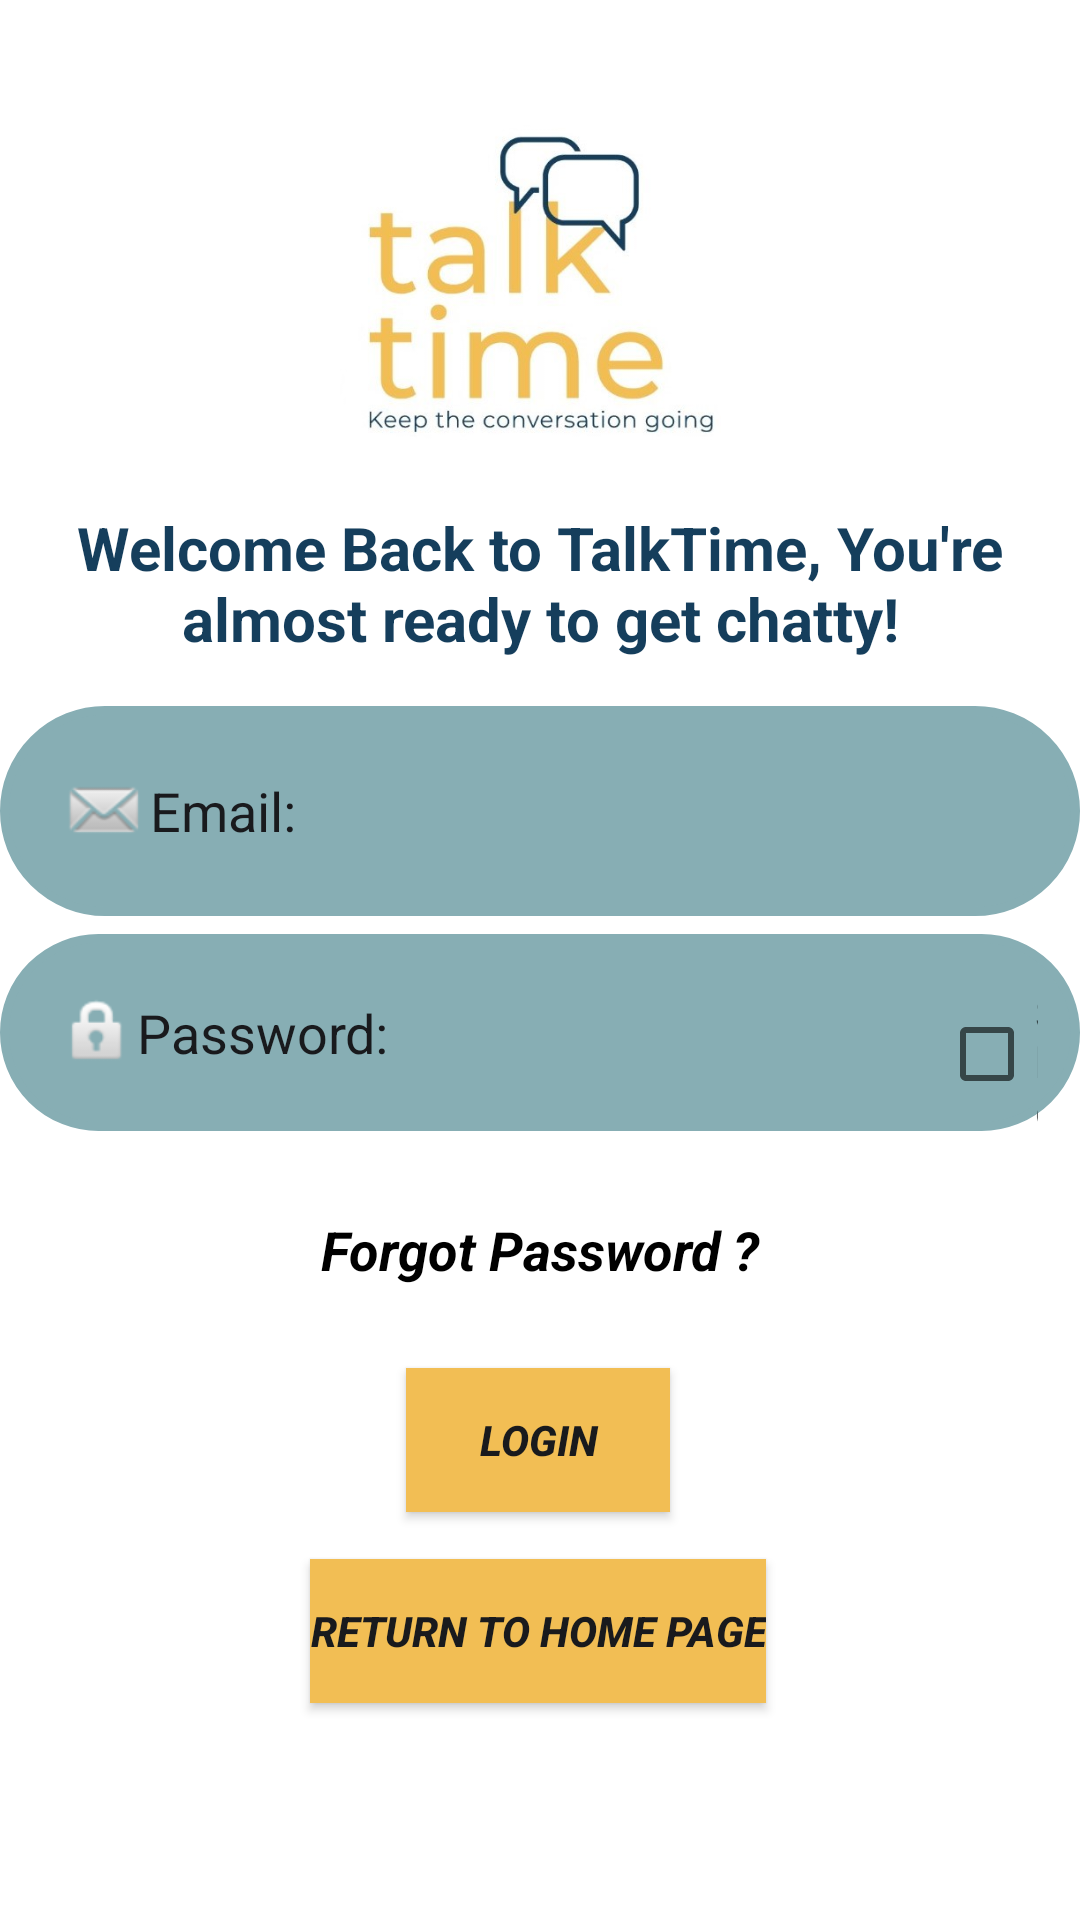

This screen was rendered from an Android layout file. Write that file and the resources it references.
<!-- AndroidManifest.xml: application theme Theme.AgileSprintersApp -->
<!-- res/layout/activity_login.xml -->
<?xml version="1.0" encoding="utf-8"?>
<androidx.constraintlayout.widget.ConstraintLayout
    xmlns:android="http://schemas.android.com/apk/res/android"
    xmlns:app="http://schemas.android.com/apk/res-auto"
    xmlns:tools="http://schemas.android.com/tools"
    android:layout_width="match_parent"
    android:layout_height="match_parent"
    android:background="@color/white"
    tools:context=".LoginActivity">

    <ImageView
        android:id="@+id/imageView4"
        android:layout_width="141dp"
        android:layout_height="135dp"
        app:layout_constraintBottom_toBottomOf="parent"
        app:layout_constraintEnd_toEndOf="parent"
        app:layout_constraintStart_toStartOf="parent"
        app:layout_constraintTop_toTopOf="parent"
        app:layout_constraintVertical_bias="0.053"
        app:srcCompat="@drawable/talk_time_logo" />

    <Button
        android:id="@+id/btn_Return"
        android:layout_width="wrap_content"
        android:layout_height="wrap_content"
        android:background="@color/Yellow"
        android:text="Return to home page"
        android:textAlignment="center"
        android:textColor="@color/DarkBlue"
        android:textStyle="bold|italic"
        app:layout_constraintBottom_toBottomOf="parent"
        app:layout_constraintEnd_toEndOf="parent"
        app:layout_constraintHorizontal_bias="0.497"
        app:layout_constraintStart_toStartOf="parent"
        app:layout_constraintTop_toTopOf="parent"
        app:layout_constraintVertical_bias="0.878" />


    <TextView
        android:id="@+id/textView3"
        android:layout_width="wrap_content"
        android:layout_height="wrap_content"
        android:gravity="center_horizontal"
        android:text="Welcome Back to TalkTime, You're almost ready to get chatty!"
        android:textAlignment="center"
        android:textColor="@color/Blue"
        android:textSize="20dp"
        android:textStyle="bold"
        app:layout_constraintBottom_toBottomOf="parent"
        app:layout_constraintEnd_toEndOf="parent"
        app:layout_constraintHorizontal_bias="0.0"
        app:layout_constraintStart_toStartOf="parent"
        app:layout_constraintTop_toTopOf="parent"
        app:layout_constraintVertical_bias="0.287" />

    <EditText
        android:id="@+id/password"
        android:layout_width="match_parent"
        android:layout_height="wrap_content"
        android:background="@drawable/image_rounded_corner"
        android:drawableLeft="@android:drawable/ic_lock_idle_lock"
        android:hint="Password:"
        android:textColorHint="@color/DarkBlue"
        android:backgroundTint="@color/LightBlue"
        android:inputType="textPassword"
        android:padding="20dp"
        app:layout_constraintBottom_toBottomOf="parent"
        app:layout_constraintEnd_toEndOf="parent"
        app:layout_constraintHorizontal_bias="0.0"
        app:layout_constraintStart_toStartOf="parent"
        app:layout_constraintTop_toTopOf="parent"
        app:layout_constraintVertical_bias="0.542" />

    <EditText
        android:id="@+id/email"
        android:layout_width="match_parent"
        android:layout_height="wrap_content"
        android:background="@drawable/image_rounded_corner"
        android:drawableLeft="@android:drawable/sym_action_email"
        android:hint="Email:"
        android:backgroundTint="@color/LightBlue"
        android:textColorHint="@color/DarkBlue"
        android:inputType="textEmailAddress"
        android:padding="20dp"
        app:layout_constraintBottom_toBottomOf="parent"
        app:layout_constraintEnd_toEndOf="parent"
        app:layout_constraintHorizontal_bias="0.0"
        app:layout_constraintStart_toStartOf="parent"
        app:layout_constraintTop_toTopOf="parent"
        app:layout_constraintVertical_bias="0.413" />

    <Button
        android:id="@+id/btn_Login"
        android:layout_width="wrap_content"
        android:layout_height="wrap_content"
        android:background="@color/Yellow"
        android:text="Login"
        android:textAlignment="center"
        android:textColor="@color/DarkBlue"
        android:textStyle="bold|italic"
        app:layout_constraintBottom_toBottomOf="parent"
        app:layout_constraintEnd_toEndOf="parent"
        app:layout_constraintHorizontal_bias="0.498"
        app:layout_constraintStart_toStartOf="parent"
        app:layout_constraintTop_toTopOf="parent"
        app:layout_constraintVertical_bias="0.77" />

    <TextView
        android:id="@+id/ForgotPasswordView"
        android:layout_width="wrap_content"
        android:layout_height="wrap_content"
        android:text="Forgot Password ?"
        android:textAlignment="center"
        android:textColor="#000000"
        android:textSize="18sp"
        android:textStyle="bold|italic"
        app:layout_constraintBottom_toBottomOf="parent"
        app:layout_constraintEnd_toEndOf="parent"
        app:layout_constraintStart_toStartOf="parent"
        app:layout_constraintTop_toTopOf="parent"
        app:layout_constraintVertical_bias="0.657" />

    <CheckBox
        android:id="@+id/checkBox2"
        android:layout_width="33dp"
        android:layout_height="47dp"
        android:hint="Show Password"
        app:layout_constraintBottom_toBottomOf="parent"
        app:layout_constraintEnd_toEndOf="@+id/password"
        app:layout_constraintHorizontal_bias="0.957"
        app:layout_constraintStart_toStartOf="@+id/password"
        app:layout_constraintTop_toBottomOf="@+id/email"
        app:layout_constraintVertical_bias="0.079" />

</androidx.constraintlayout.widget.ConstraintLayout>
<!-- resources referenced by this layout -->
<resources>
  <color name="Blue">#153E5C</color>
  <color name="DarkBlue">#191A1D</color>
  <color name="LightBlue">#87AEB4</color>
  <color name="Yellow">#F2BE54</color>
  <color name="white">#FFFFFFFF</color>
  <!-- drawable image_rounded_corner (drawable) -->
  <?xml version="1.0" encoding="UTF-8" ?>
  <shape xmlns:android="http://schemas.android.com/apk/res/android">
      <solid android:color="@color/LightGrey" />
      <stroke android:width="3dp" android:color="#776da8" />
      <corners android:bottomRightRadius="700dp" android:bottomLeftRadius="700dp" android:topLeftRadius="700dp" android:topRightRadius="700dp" />
      <padding android:left="20dp" android:top="20dp" android:right="20dp" android:bottom="20dp" />
  </shape>
  <!-- drawable talk_time_logo: jpg bitmap (drawable-mdpi, 25052 bytes) -->
  <style name="Theme.AgileSprintersApp" parent="Theme.MaterialComponents.DayNight">
      
      <item name="colorPrimary">@color/Yellow</item>
      <item name="colorPrimaryVariant">@color/Blue</item>
      <item name="colorOnPrimary">@color/LightGrey</item>
      
      <item name="colorSecondary">@color/LightBlue</item>
      <item name="colorSecondaryVariant">@color/DarkBlue</item>
      <item name="colorOnSecondary">@color/black</item>
      
      <item name="android:statusBarColor" tools:targetApi="l">?attr/colorPrimaryVariant</item>
      
  </style>
  <color name="LightGrey">#CDD4CA</color>
  <color name="black">#FF000000</color>
</resources>
